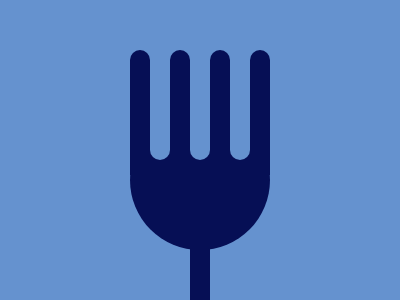

Here is a drawing made with CSS. Write the source that renders it.

<div class="folk">
  <div class="main-body"></div>
  <div class="handle"></div>
</div>
<div class="fork-teeth">
  <div class="tooth"></div>
  <div class="tooth"></div>
  <div class="tooth"></div>
  <div class="tooth"></div>
</div>
<div class="fork-teeth-transparent">
  <div class="tooth-t"></div>
  <div class="tooth-t"></div>
  <div class="tooth-t"></div>
</div>

<style>
  html {
    box-sizing: border-box;
  }
  body {
    margin: 0;
    background-color: #6592cf;
    height: 100%;
    position: relative;
  }
  .fork-teeth {
    position: absolute;
    margin-top: 8px;
    position: absolute;
    left: 50%;
    transform: translateX(-50%);
    display: flex;
    gap: 20px;
  }
  .tooth {
    width: 20px;
    height: 125px;
    margin-top: 42px;
    border-radius: 50vw 50vw 0 0;
    background-color: #060f55;
  }
  .fork-teeth-transparent {
    position: absolute;
    left: 50%;
    transform: translateX(-50%);
    position: absolute;
    display: flex;
    gap: 20px;
  }
  .tooth-t {
    width: 20px;
    height: 125px;
    margin-top: 35px;
    border-radius: 0 0 50vw 50vw;
    background-color: #6592cf;
  }
  .folk {
    position: absolute;
    left: 50%;
    transform: translateX(-50%);
    display: flex;
    flex-direction: column;
    align-items: center;
  }

  .main-body {
    margin-top: 110px;
    width: 140px;
    aspect-ratio: 1;
    border-radius: 50%;
    background: #060f55;
  }
  .handle {
    width: 20px;
    height: 60px;
    margin-top: -2px;
    background-color: #060f55;
  }
</style>
